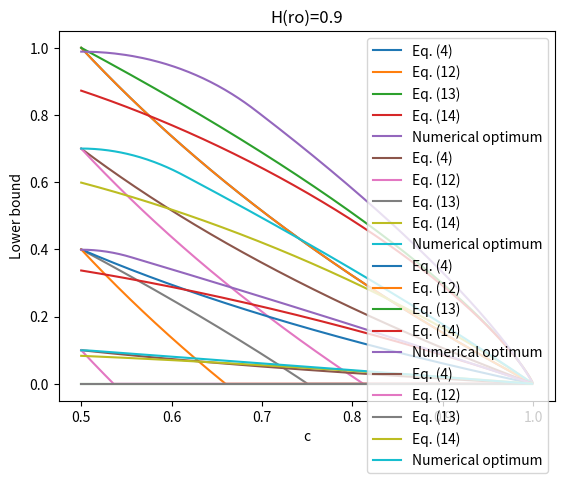
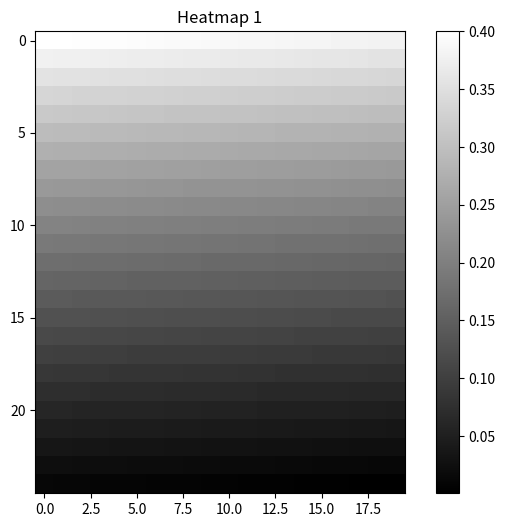
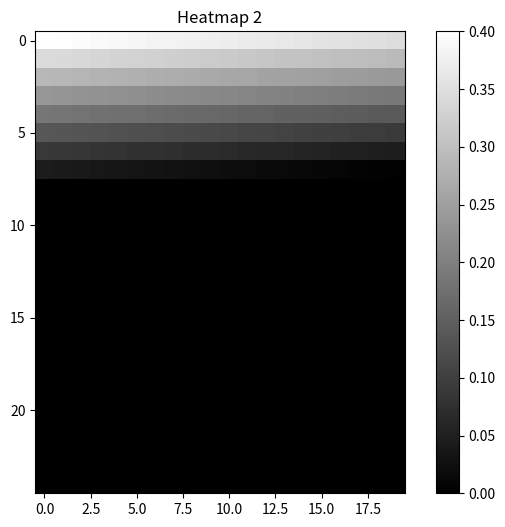
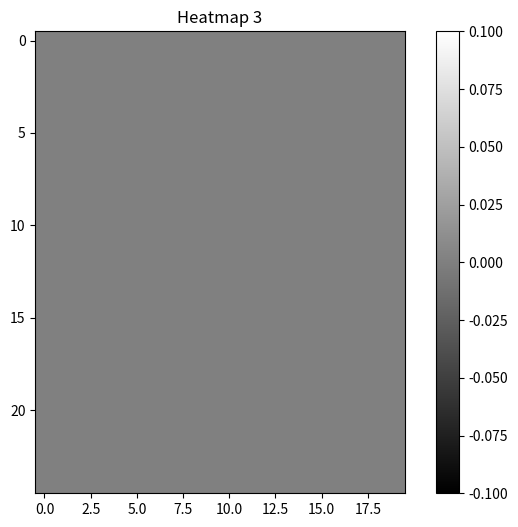
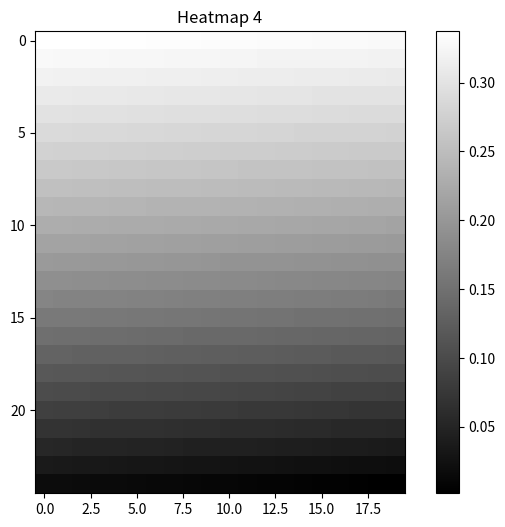
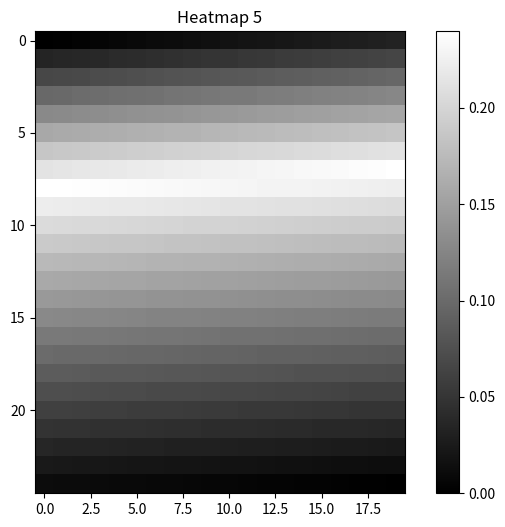
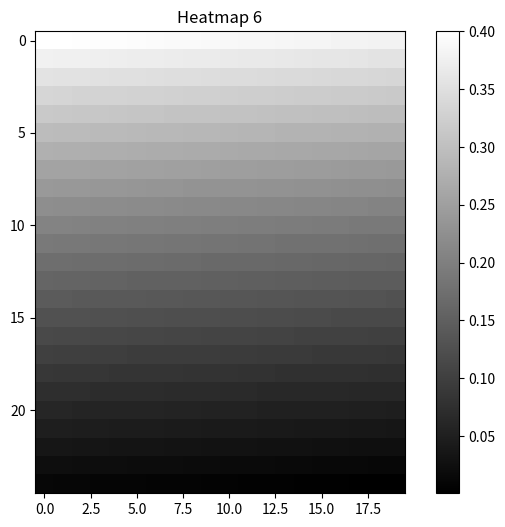
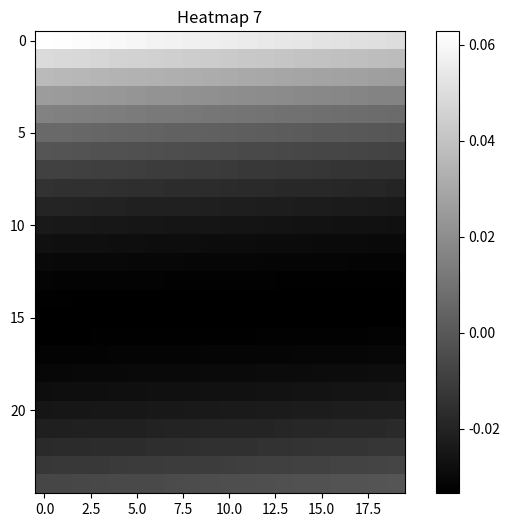
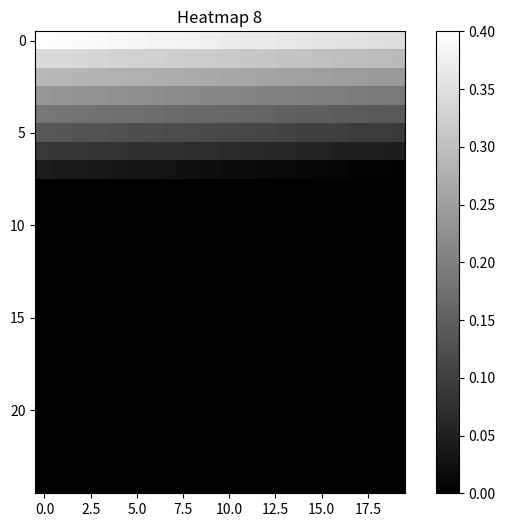
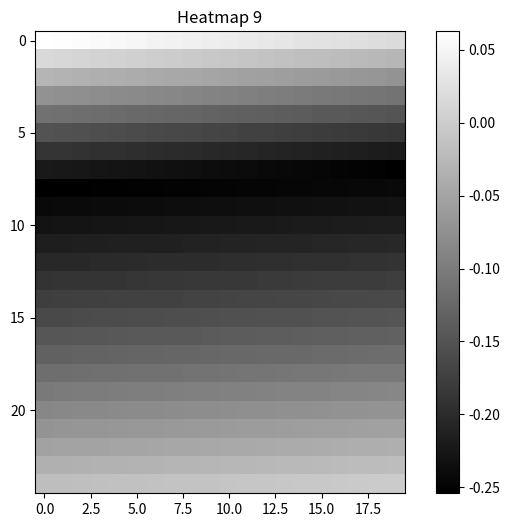
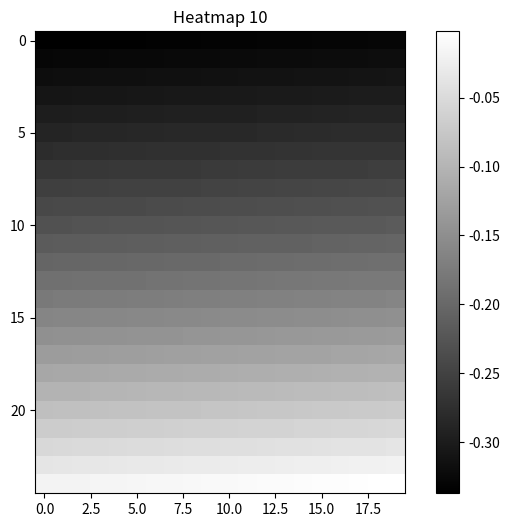

Python code for these plots, in order:
import matplotlib.pyplot as plt
import math
import numpy as np

# ro = p|r><r| + (1-p)|r_(perpendicular)><r_(perpendicular)|
# Purity = Tr[ro^2] = 2p^2 - 2p + 1

def p_entropy_func(p):
    if p == 0 or p == 1:
        return 0
    return -p * math.log2(p) - (1-p) * math.log2(1-p)

def p_search(H_ro):
    error = 0.001
    p_list = [i/100000 for i in range(0, 50000)]
    init = 0
    fin = len(p_list) - 1
    while fin >= init:
        mid = init + (fin - init) // 2
        p = p_list[mid]
        entropy_diff = p_entropy_func(p) - H_ro
        if abs(entropy_diff) < error:
            return p
        elif entropy_diff > 0:
            fin = mid - 1
        else:
            init = mid + 1
    return -1

def purity_calculator(H_ro):
    if H_ro == 0:
        return 1, 0.999
    else:
        p = p_search(H_ro)
        return 2*(p**2) - 2*p +1, p

#def purity_calculator(H_ro):
#    if H_ro == 0:
#        return 1
#    elif H_ro == 0.3:
#        p = 0.053239
#        #p = 0.946761
#    elif H_ro == 0.6:
#        #p = 0.853898
#        p = 0.146102
#    elif H_ro == 0.9:
#        p = 0.316019
#        # p = 0.683981
#    return 2*(p**2) - 2*p +1

def p_calculator(H_ro):
    if H_ro == 0:
        return 0.999
    elif H_ro == 0.3:
        p = 0.053239
        #p = 0.946761
    elif H_ro == 0.6:
        #p = 0.853898
        p = 0.146102
    elif H_ro == 0.9:
        p = 0.316019
        # p = 0.683981
    return p

def lower_bound_eq14(P, H_ro, c):
    binary_entropy = []
    for elem in c:
        value = (math.sqrt(2*P-1)*(2*math.sqrt(elem)-1)+1)/2
        binary_entropy.append(-value*math.log2(value)-(1-value)*math.log2(1-value)-H_ro)
    return binary_entropy

def lower_bound_eq4(H_ro, c):
    lower_bound = []
    for elem in c:
        lower_bound.append(-(1-H_ro)*math.log2(elem))
    return lower_bound

def lower_bound_eq12(H_ro, c):
    lower_bound = []
    for elem in c:
        value = -math.log2(elem) - H_ro
        if value > 0:
            lower_bound.append(value)
        else:
            lower_bound.append(0)
    return lower_bound

def lower_bound_eq13(H_ro, c):
    binary_entropy = []
    for elem in c:
        value = (1 + math.sqrt(2 * elem - 1))/2
        bn_entr = -value*math.log2(value)-(1-value)*math.log2(1-value) - 2*H_ro
        if bn_entr > 0:
            binary_entropy.append(bn_entr)
        else:
            binary_entropy.append(0)
    return binary_entropy

def entropy_calculator(x, p):
    #p = p_calculator(H_ro)
    #p = p_search(H_ro)
    value = x*p + (1-x)*(1-p)
    entropy = - value * math.log2(value) - (1-value) * math.log2(1-value)
    entropy_p = -p * math.log2(p) - (1-p) * math.log2(1-p)
    return entropy - entropy_p


def numerical_optimum(c, p):
    num_optim = []
    for elem in c:
        gamma = math.acos(2*elem - 1)
        fmin = 5
        alfa_list = [i/100 for i in range(int((gamma/2)*100), int(gamma*100)+1)]
        for alfa in alfa_list:
            x1 = (math.cos(alfa) + 1)/2 
            x2 = (math.cos(gamma - alfa)+1)/2
            entropy_1 = entropy_calculator(x1, p)
            entropy_2 = entropy_calculator(x2, p)
            f = entropy_1 + entropy_2
            if f < fmin:
                fmin = f 
        num_optim.append(fmin)   
    return num_optim 


def l1_entropy(H_ro, P, c):
    l1 = []
    for elem in c:
        value = 2 * math.sqrt(2 * P - 1) * math.sqrt(elem * (1 - elem))
        l1.append(value)
    return l1


c = [i/1000 for i in range(500, 1000)]
h_ro = [0, 0.3, 0.6, 0.9]
for H_ro in h_ro:
    P, p = purity_calculator(H_ro)
    lb4 = lower_bound_eq4(H_ro, c)
    lb12 = lower_bound_eq12(H_ro, c)
    lb13 = lower_bound_eq13(H_ro, c)
    lb14 = lower_bound_eq14(P, H_ro, c)
    no = numerical_optimum(c, p)

    plt.plot(c, lb4, label = "Eq. (4)")
    plt.plot(c, lb12, label = "Eq. (12)")
    plt.plot(c, lb13, label = "Eq. (13)")
    plt.plot(c, lb14, label = "Eq. (14)")
    plt.plot(c, no, label = "Numerical optimum")

    plt.xlabel('c')
    plt.ylabel('Lower bound')
    plt.title('H(ro)=' + str(H_ro))
    plt.legend()
    plt.show()

H_ro = 0.6
P, p = purity_calculator(H_ro)
num_rows = 25
num_cols = 20
lb4 = lower_bound_eq4(H_ro, c)
lb12 = lower_bound_eq12(H_ro, c)
lb13 = lower_bound_eq13(H_ro, c)
lb14 = lower_bound_eq14(P, H_ro, c)
difflb4_12 = [x - y for x, y in zip(lb4, lb12)]
difflb4_13 = [x - y for x, y in zip(lb4, lb13)]
difflb4_14 = [x - y for x, y in zip(lb4, lb14)]
difflb12_13 = [x - y for x, y in zip(lb12, lb13)]
difflb12_14 = [x - y for x, y in zip(lb12, lb14)]
difflb13_14 = [x - y for x, y in zip(lb13, lb14)]

for i, data in enumerate([lb4, lb12, lb13, lb14, difflb4_12, difflb4_13, difflb4_14, difflb12_13, difflb12_14, difflb13_14]):
    matrix = np.array(data).reshape(num_rows, num_cols)
    plt.figure(figsize=(8, 6))
    plt.imshow(matrix, cmap='gray', interpolation='nearest')
    plt.colorbar()
    plt.title(f"Heatmap {i+1}")
    plt.show()

